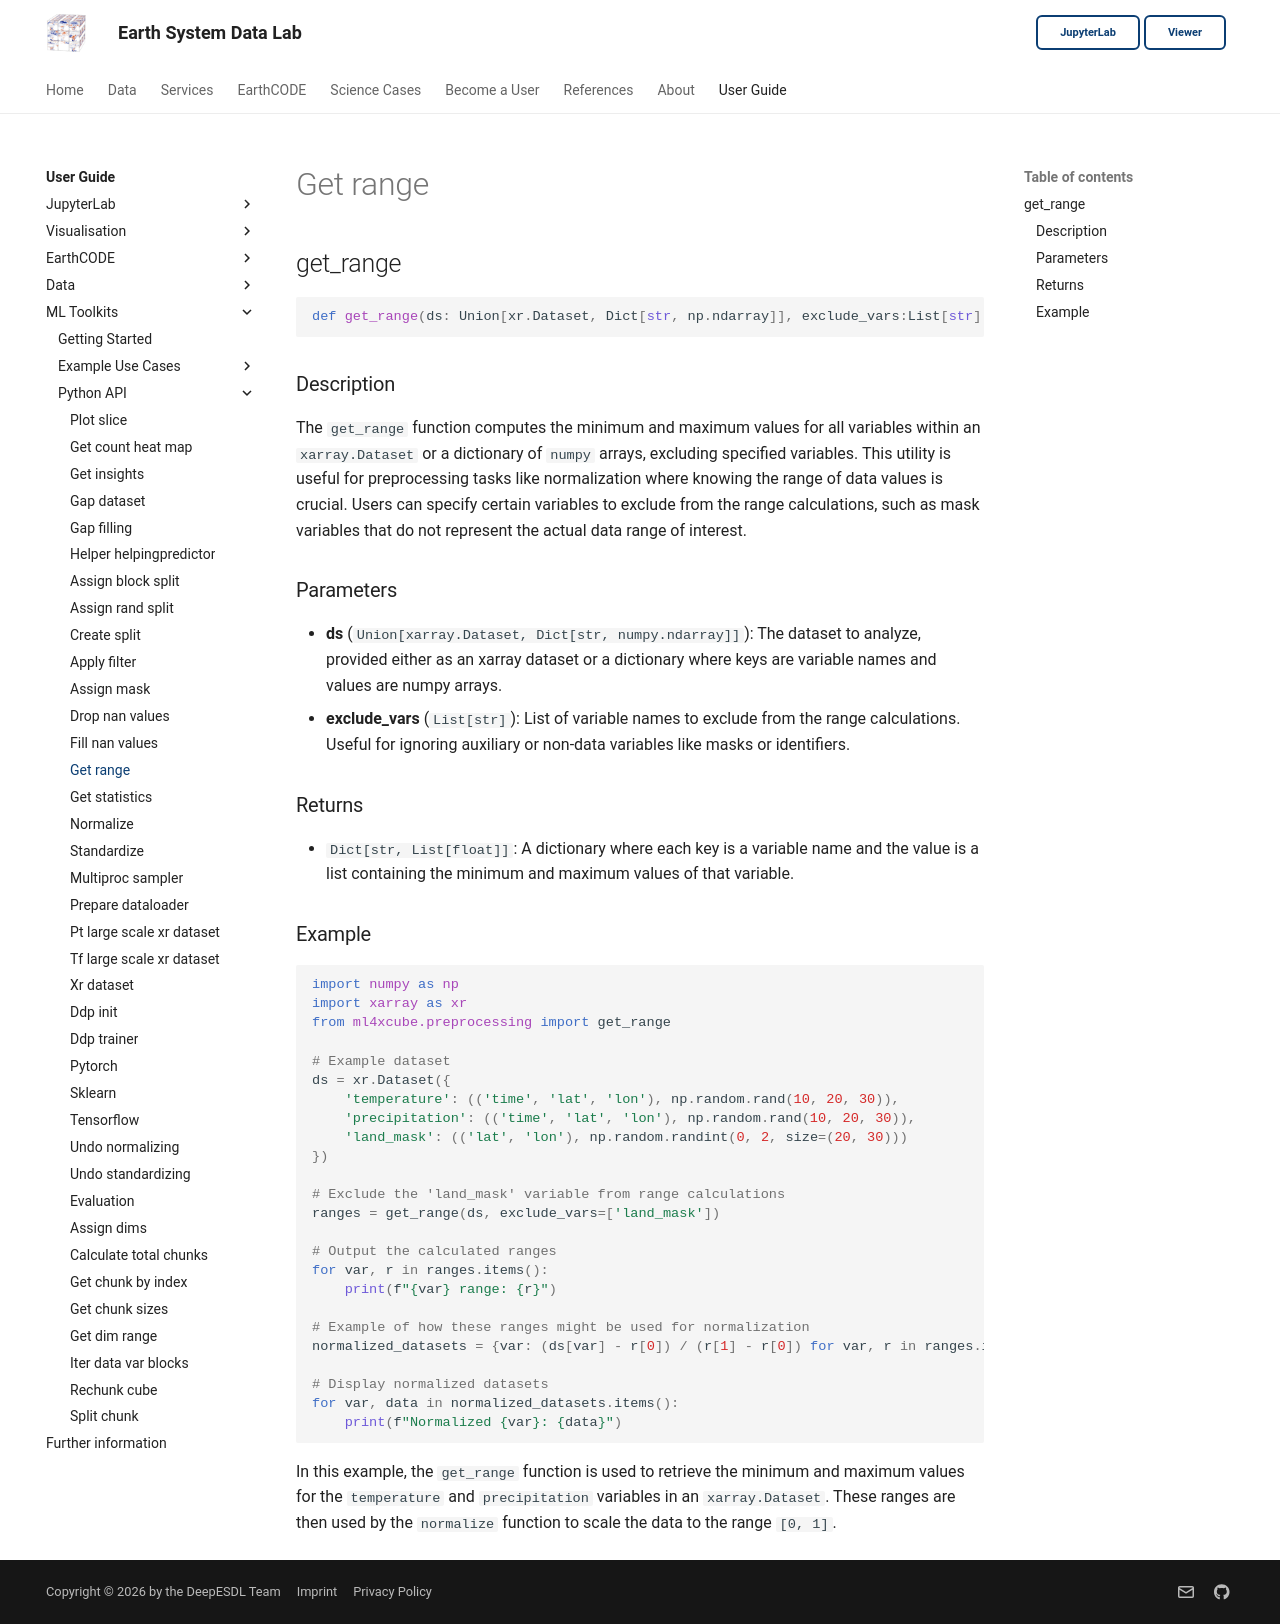

repository: deepesdl/deepesdl-doc · page: ml-toolkit/api-reference/5-preprocessing/get-range/index.html · generator: mkdocs

## get_range

```python
def get_range(ds: Union[xr.Dataset, Dict[str, np.ndarray]], exclude_vars:List[str] = list()) -> Dict[str, List[float]]
```

### Description
The `get_range` function computes the minimum and maximum values for all variables within an `xarray.Dataset` or a 
dictionary of `numpy` arrays, excluding specified variables. This utility is useful for preprocessing 
tasks like normalization where knowing the range of data values is crucial. Users can specify certain variables to 
exclude from the range calculations, such as mask variables that do not represent the actual data range of interest.

### Parameters
- **ds** (`Union[xarray.Dataset, Dict[str, numpy.ndarray]]`): The dataset to analyze, provided either as an xarray dataset or a dictionary where keys are variable names and values are numpy arrays.
- **exclude_vars** (`List[str]`): List of variable names to exclude from the range calculations. Useful for ignoring auxiliary or non-data variables like masks or identifiers.

### Returns
- `Dict[str, List[float]]`: A dictionary where each key is a variable name and the value is a list containing the minimum and maximum values of that variable.

### Example

```python
import numpy as np
import xarray as xr
from ml4xcube.preprocessing import get_range

# Example dataset
ds = xr.Dataset({
    'temperature': (('time', 'lat', 'lon'), np.random.rand(10, 20, 30)),
    'precipitation': (('time', 'lat', 'lon'), np.random.rand(10, 20, 30)),
    'land_mask': (('lat', 'lon'), np.random.randint(0, 2, size=(20, 30)))
})

# Exclude the 'land_mask' variable from range calculations
ranges = get_range(ds, exclude_vars=['land_mask'])

# Output the calculated ranges
for var, r in ranges.items():
    print(f"{var} range: {r}")

# Example of how these ranges might be used for normalization
normalized_datasets = {var: (ds[var] - r[0]) / (r[1] - r[0]) for var, r in ranges.items()}

# Display normalized datasets
for var, data in normalized_datasets.items():
    print(f"Normalized {var}: {data}")

```
In this example, the `get_range` function is used to retrieve the minimum and maximum values for the `temperature` and 
`precipitation` variables in an `xarray.Dataset`. These ranges are then used by the `normalize` function to scale the 
data to the range `[0, 1]`.
